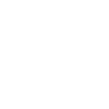
t = 0.00 s
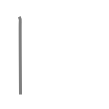
t = 0.50 s
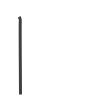
t = 0.75 s
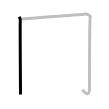
t = 1.25 s
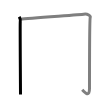
t = 1.50 s
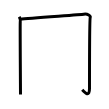
t = 2.00 s

The animated SVG that drew these frames (rendered in a browser with its animation timeline set to each time). Animation: 2 SMIL elements (animate=2); one cycle of 2.00 s.

<svg width="109px" height="109px" viewBox="0 0 px 109px" xmlns="http://www.w3.org/2000/svg" xmlns:xlink="http://www.w3.org/1999/xlink" xml:space="preserve" version="1.1"  baseProfile="full">
<path d="M19.25,16.75c0.75,1.25,1.25,3.25,1,5.5s0.25,68.5,0.25,72.25" style="fill:none;stroke:black;stroke-width:3;opacity:0">
  <animate attributeType="CSS" attributeName="opacity" from="0" to="1" begin="0s" dur="1s" repeatCount="0" fill="freeze" />
</path>
<path d="M20.25,19.25c9.5-1,61.63-4.65,63.5-5c4-0.75,6.94,1.83,6.5,3c-0.75,2-0.75,65.25-0.75,71c0,9.25-4.25,4.75-7.25,1.5" style="fill:none;stroke:black;stroke-width:3;opacity:0">
  <animate attributeType="CSS" attributeName="opacity" from="0" to="1" begin="1s" dur="1s" repeatCount="0" fill="freeze" />
</path>
</svg>
